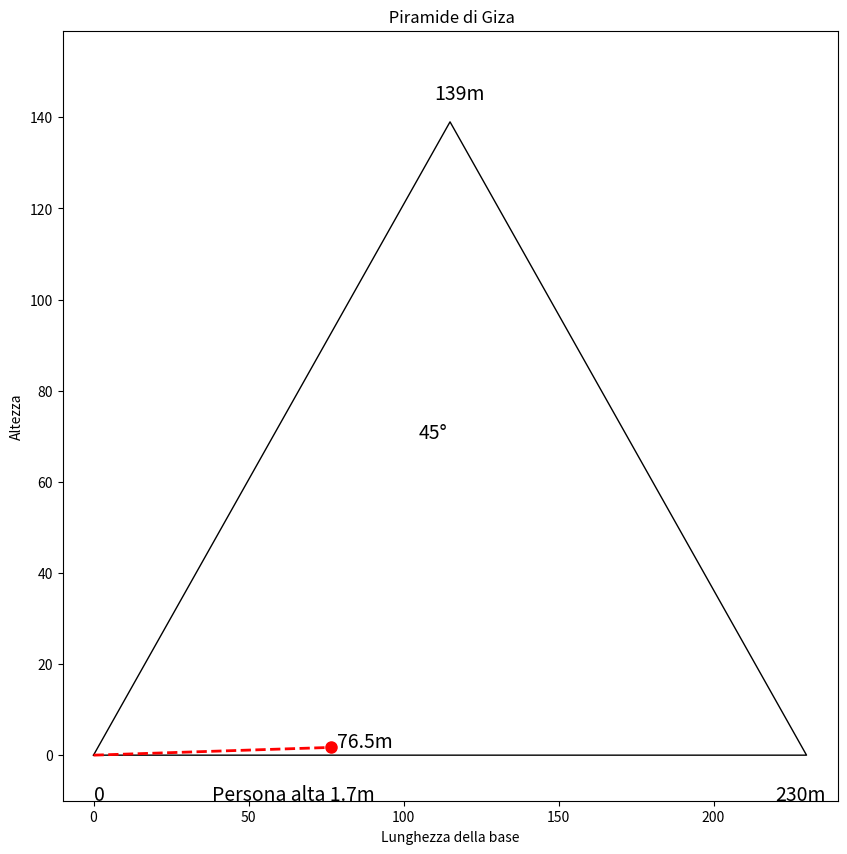

Write Python code to recreate this figure.
'''
programma Python per calcolare l'altezza di una piramide utilizzando l'ombra proiettata da una persona alta 170cm, e una rappresentazione grafica
la lunghezza dell'ombra (76.5 metri), l'altezza della persona (1.7 metri) e l'angolo formato dal sole e la verticale (45 gradi). Questi dati vengono poi passati alla funzione calculate_height per calcolare l'altezza della Piramide di Giza. Infine, il programma stampa il risultato arrotondato a due cifre decimali.



'''
import math
import matplotlib.pyplot as plt
import numpy as np

def calculate_height(shadow_length, person_height, angle):
    """
    Calcola l'altezza della Piramide di Giza a partire dalla lunghezza dell'ombra proiettata da una persona alta person_height
    e dall'angolo formato dalla direzione del sole e la verticale.
    """
    angle = math.radians(angle)
    height = shadow_length * 139 / (shadow_length * math.tan(angle) + person_height)
    return height

if __name__ == '__main__':
    # Dati noti
    shadow_length = 76.5 # in metri
    person_height = 1.7 # in metri
    angle = 45 # in gradi

    # Calcola l'altezza della Piramide di Giza
    height = calculate_height(shadow_length, person_height, angle)
    print(f"L'altezza della Piramide di Giza è di circa {height:.2f} metri.")

    # Rappresenta graficamente la Piramide di Giza e l'altezza della persona
    fig, ax = plt.subplots(figsize=(10, 10))

    # Disegna la piramide
    base = 230
    height = 139
    ax.plot([0, base, base/2, 0], [0, 0, height, 0], 'k-', lw=1)

    # Disegna l'ombra della persona
    ax.plot([0, shadow_length], [0, person_height], 'r--', lw=2)
    ax.plot([shadow_length], [person_height], 'ro', markersize=8)

    # Disegna il cono d'ombra
    shadow_angle = math.atan(person_height / shadow_length)
    shadow_height = height * shadow_length / (shadow_length * math.tan(angle) - height * math.tan(shadow_angle))
    shadow_width = shadow_height * shadow_length / person_height
    shadow = plt.Circle((shadow_width, 0), shadow_height, color='black', alpha=0.2)
    ax.add_artist(shadow)

    # Aggiunge etichette e titoli
    ax.text(shadow_length+2, person_height, f'{shadow_length:.1f}m', fontsize=14)
    ax.text(base/2-5, height+5, f'{height}m', fontsize=14)
    ax.text(0, -10, '0', fontsize=14)
    ax.text(base-10, -10, f'{base}m', fontsize=14)
    ax.text(base/2-10, height/2, f'{angle}°', fontsize=14)
    ax.text(shadow_length/2, -10, f'Persona alta {person_height}m', fontsize=14)
    ax.set_xlabel('Lunghezza della base')
    ax.set_ylabel('Altezza')

    # Limiti degli assi
    ax.set_xlim(-10, base+10)
    ax.set_ylim(-10, height+20)

    # Aggiunge il cono d'ombra
    x_shadow = np.linspace(shadow_width-shadow_height, shadow_width+shadow_height, 100)
    y_shadow = np.linspace(-shadow_height, shadow_height, 100)
    X_shadow, Y_shadow = np.meshgrid(x_shadow, y_shadow)
    R_shadow = (X_shadow-shadow_width)**2

    plt.title(' Piramide di Giza')
    plt.show()

